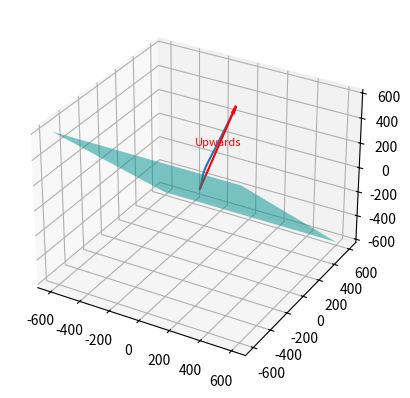

The matplotlib source for this figure:
import numpy as np
import matplotlib.pyplot as plt
from matplotlib.animation import FuncAnimation
from scipy.spatial.transform import Rotation as R
v=[np.array([0,0,0])] #Velocity in x,y,z
s=[[0,0,0]] #Displacement in x,y,z
sx=[0]
sy=[0]
sz=[0]
a=[[0,0,0]]
w=[np.array([0,0,0])] #Angular velocity in x,y,z, from gyroscope
sy_lab=[]
sxz_lab=[]
theta=[[0,0,0]]
ta=[0] #t at each accelerometer reading
tg=[0] #t at each gyroscope reading
#theta is the angular displacement from the respective axis in radians

def account_for_g(ax0,ay0,az0): #Accounts for gravatational acceleration on Earth
    g_abs=np.sqrt(ax0**2+ay0**2+az0**2)
    if g_abs>=10.8 or g_abs<=8.8:
        print('Warning: Inaccurate accelerometer reading for g (',round(g_abs,2),')')
    return [ax0,ay0,az0]

def rotation(omega,t):
    #Updates rotation based on gyroscope reading
    w.append(omega)
    theta.append((theta[-1]+0.5*(w[-1]+w[-2])*(t-tg[-1]))%(2*np.pi)) #Integrates rotation vector from angular velocity (gyroscope reading)
     

def motion(ax,ay,az,t): 
    #Updates motion based on accelerometer reading
    #(t-ta[-1]) is the change in t from last accelerometer reading

    #Accounts for change in axis due to rotation
    r=R.from_rotvec(np.array(theta[-1]))
    r_inv=r.inv()
    a_true=r_inv.apply(np.array([ax,ay,az]))
    a_true-=g
    a.append(a_true)

    #Integrating acceleration and velocity along original axises, using trapezoidal rule
    v.append(0.5*(a[-1]+a[-2])*(t-ta[-1])+v[-1])
    s.append(0.5*(v[-1]+v[-2])*(t-ta[-1])+s[-1])
    sx.append(s[-1][0])
    sy.append(s[-1][1])
    sz.append(s[-1][2])
    
def calculate_lab_motion(g):
    down_direction=g/np.linalg.norm(g)
    for i in s:
        sy_lab.append(np.dot(i,down_direction))
        sxz_lab.append(np.linalg.norm(np.cross(i,down_direction)))
    return -down_direction

#Dummy data
for i in range(1000):
    if i==0:
        g=np.array(account_for_g(0,-6.94,-6.94))
    rotation(np.array([np.pi/30,np.pi/3,np.pi/25]),i/100)
    motion(3,1,5,i/100)
    ta.append(i/100)
    tg.append(i/100)

ver_dir=calculate_lab_motion(g)

fig = plt.figure()
ax = fig.add_subplot(111, projection='3d')
line, = ax.plot(sx, sy, sz)
s_abs=np.sqrt(sx[-1]**2+sy[-1]**2+sz[-1]**2)
print(type(sy_lab[0]))

ax.quiver(*[0,0,0], *ver_dir, color='red', length=s_abs, arrow_length_ratio=0.1)
midpoint = s_abs*ver_dir / 2
ax.text(*midpoint, 'Upwards', color='red', fontsize=8, ha='center', va='bottom')

A, B, C, D = ver_dir[0], ver_dir[1], ver_dir[2], 0  # Plane equation: x + y + z - 1 = 0

# Create a grid for the plane
x_plane = np.linspace(-s_abs, s_abs, 2)
y_plane = np.linspace(-s_abs, s_abs, 2)
x_plane, y_plane = np.meshgrid(x_plane, y_plane)
z_plane = (D - A * x_plane - B * y_plane) / C  # Solve for z
ax.plot_surface(x_plane, y_plane, z_plane, alpha=0.5, color='cyan')

def update(num, x, y, z, line):
    line.set_data(x[:num], y[:num])
    line.set_3d_properties(z[:num])
    return line,
ani = FuncAnimation(fig, update, frames=len(ta), fargs=[sx, sy, sz, line], interval=1)
plt.show() 
